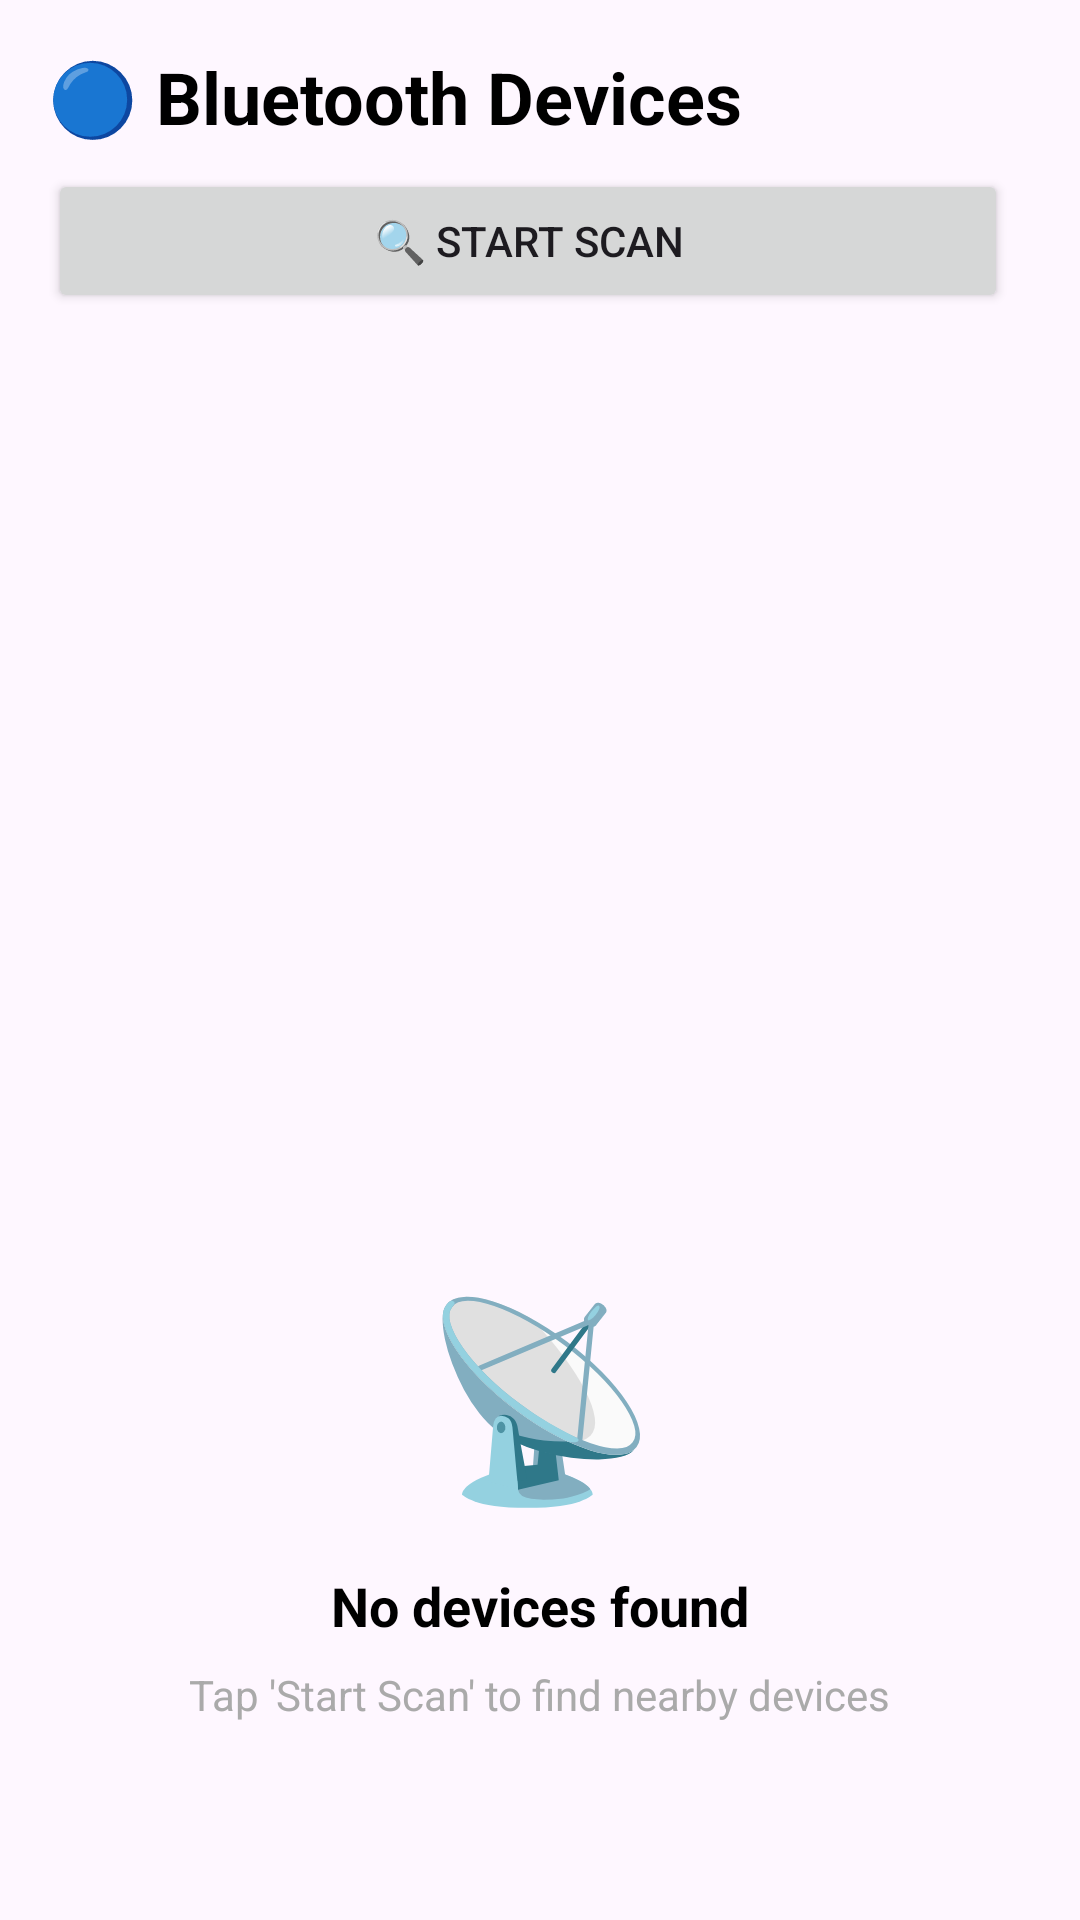

This screen was rendered from an Android layout file. Write that file and the resources it references.
<!-- AndroidManifest.xml: application theme Theme.TitanBiosync -->
<!-- res/layout/fragment_device_list.xml -->
<?xml version="1.0" encoding="utf-8"?>
<LinearLayout xmlns:android="http://schemas.android.com/apk/res/android"
    xmlns:app="http://schemas.android.com/apk/res-auto"
    android:layout_width="match_parent"
    android:layout_height="match_parent"
    android:orientation="vertical"
    android:padding="16dp">

    
    <TextView
        android:layout_width="wrap_content"
        android:layout_height="wrap_content"
        android:text="🔵 Bluetooth Devices"
        android:textSize="24sp"
        android:textStyle="bold"
        android:textColor="@android:color/black"
        android:layout_marginBottom="8dp" />

    
    <com.google.android.material.card.MaterialCardView
        android:id="@+id/connectedDeviceCard"
        android:layout_width="match_parent"
        android:layout_height="wrap_content"
        android:layout_marginBottom="16dp"
        android:visibility="gone"
        app:cardElevation="4dp"
        app:cardCornerRadius="8dp"
        app:cardBackgroundColor="#4CAF50">

        <LinearLayout
            android:layout_width="match_parent"
            android:layout_height="wrap_content"
            android:orientation="vertical"
            android:padding="16dp">

            <TextView
                android:layout_width="wrap_content"
                android:layout_height="wrap_content"
                android:text="✅ Connected Device"
                android:textSize="16sp"
                android:textStyle="bold"
                android:textColor="@android:color/white" />

            <TextView
                android:id="@+id/connectedDeviceName"
                android:layout_width="wrap_content"
                android:layout_height="wrap_content"
                android:text="Device Name"
                android:textSize="18sp"
                android:textColor="@android:color/white" />

            <Button
                android:id="@+id/disconnectButton"
                android:layout_width="wrap_content"
                android:layout_height="wrap_content"
                android:text="Disconnect"
                android:backgroundTint="@android:color/white"
                android:textColor="#4CAF50"
                android:layout_marginTop="8dp" />

        </LinearLayout>

    </com.google.android.material.card.MaterialCardView>

    
    <LinearLayout
        android:layout_width="match_parent"
        android:layout_height="wrap_content"
        android:orientation="horizontal"
        android:gravity="center_vertical"
        android:layout_marginBottom="16dp">

        <Button
            android:id="@+id/scanButton"
            android:layout_width="0dp"
            android:layout_height="wrap_content"
            android:layout_weight="1"
            android:text="🔍 Start Scan"
            android:layout_marginEnd="8dp" />

        <ProgressBar
            android:id="@+id/scanProgressBar"
            android:layout_width="32dp"
            android:layout_height="32dp"
            android:visibility="gone" />

    </LinearLayout>

    
    <TextView
        android:id="@+id/infoText"
        android:layout_width="match_parent"
        android:layout_height="wrap_content"
        android:text=""
        android:textSize="14sp"
        android:textColor="@android:color/darker_gray"
        android:gravity="center"
        android:padding="8dp"
        android:visibility="gone" />

    
    <Button
        android:id="@+id/grantPermissionsButton"
        android:layout_width="wrap_content"
        android:layout_height="wrap_content"
        android:layout_gravity="center_horizontal"
        android:text="@string/device_grant_permissions"
        android:visibility="gone" />

    
    <androidx.recyclerview.widget.RecyclerView
        android:id="@+id/devicesRecyclerView"
        android:layout_width="match_parent"
        android:layout_height="0dp"
        android:layout_weight="1" />

    
    <LinearLayout
        android:id="@+id/emptyStateLayout"
        android:layout_width="match_parent"
        android:layout_height="0dp"
        android:layout_weight="1"
        android:orientation="vertical"
        android:gravity="center"
        android:visibility="visible">

        <TextView
            android:layout_width="wrap_content"
            android:layout_height="wrap_content"
            android:text="📡"
            android:textSize="64sp"
            android:layout_marginBottom="16dp" />

        <TextView
            android:layout_width="wrap_content"
            android:layout_height="wrap_content"
            android:text="No devices found"
            android:textSize="18sp"
            android:textStyle="bold"
            android:textColor="@android:color/black"
            android:layout_marginBottom="8dp" />

        <TextView
            android:layout_width="wrap_content"
            android:layout_height="wrap_content"
            android:text="Tap 'Start Scan' to find nearby devices"
            android:textSize="14sp"
            android:textColor="@android:color/darker_gray"
            android:gravity="center" />

    </LinearLayout>

</LinearLayout>
<!-- resources referenced by this layout -->
<resources>
  <string name="device_grant_permissions">Concedi permessi</string>
  <style name="Theme.TitanBiosync" parent="Theme.Material3.DayNight.NoActionBar" />
</resources>
